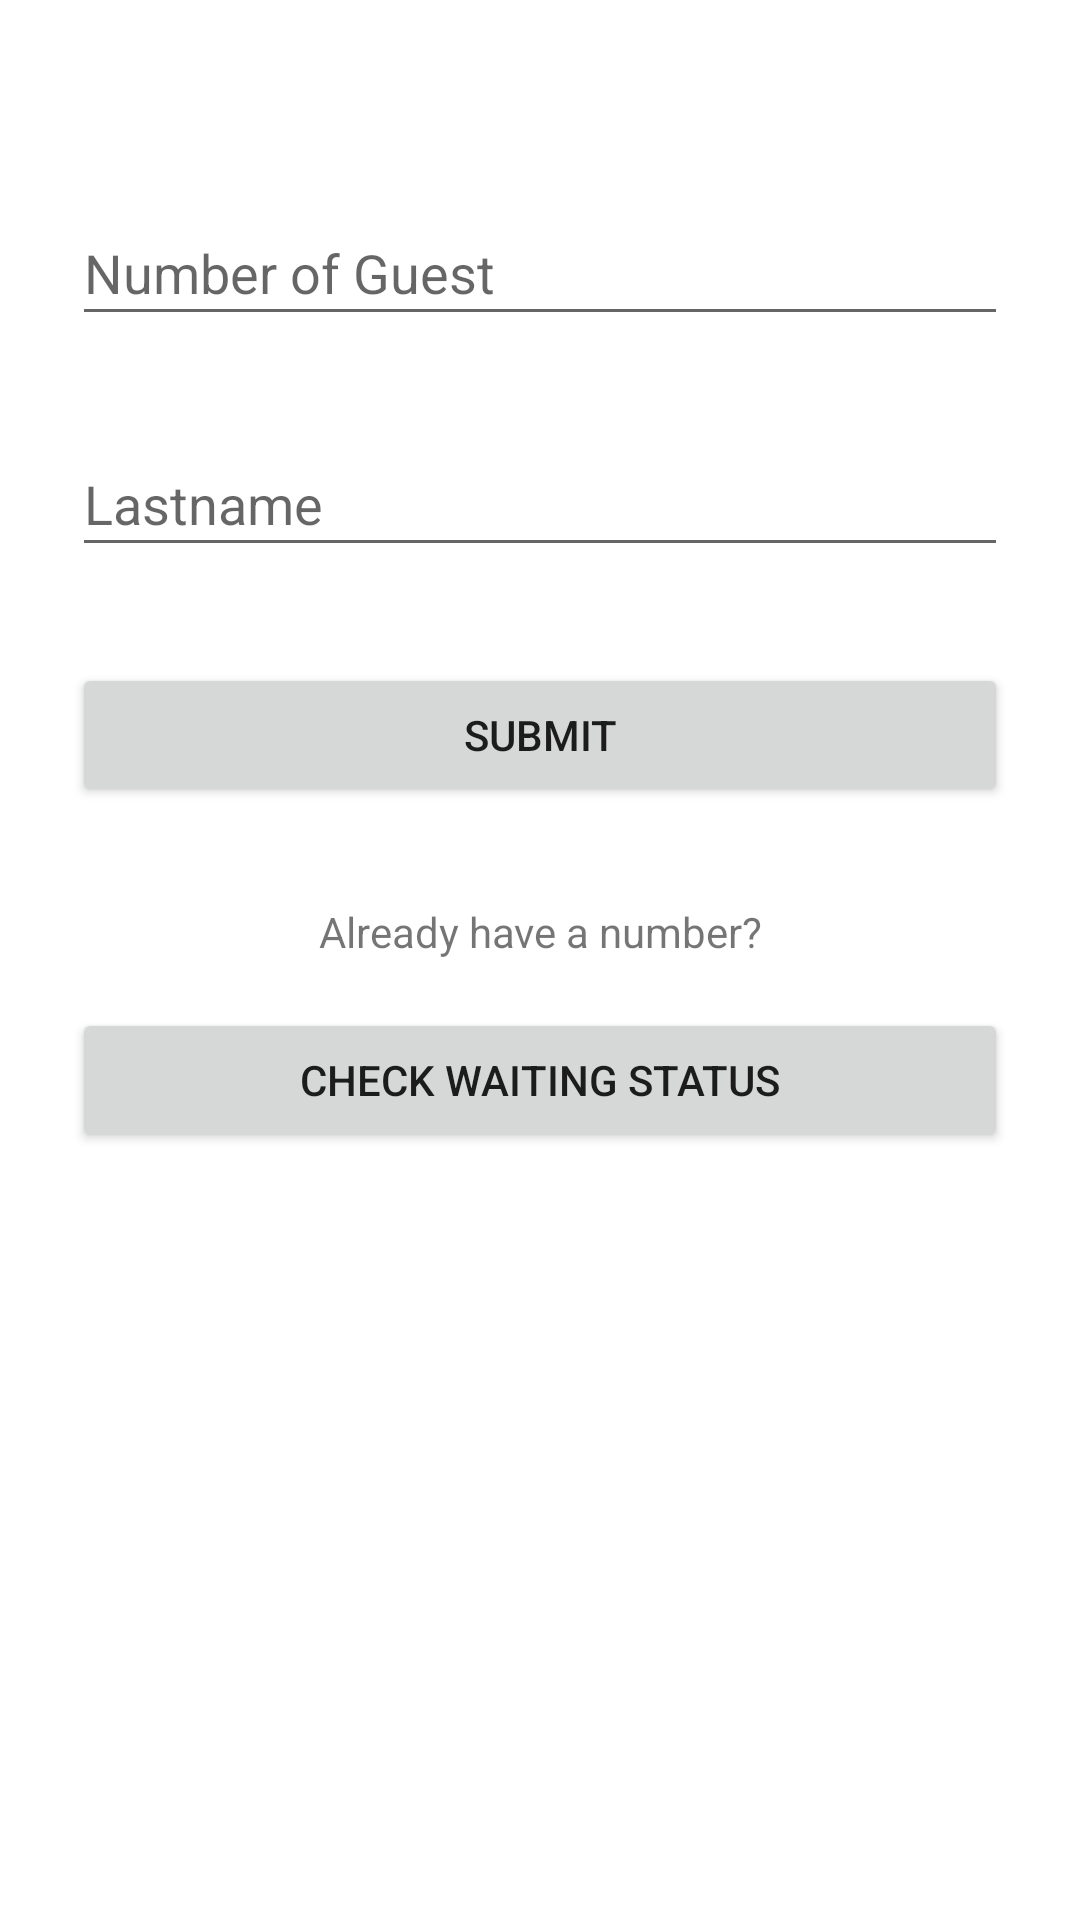

Here is an Android app screen rendered from its layout file. Give the layout XML and the strings, colors and styles it references.
<!-- AndroidManifest.xml: application theme Theme.MyApplication -->
<!-- res/layout/fragment_waitlist.xml -->
<?xml version="1.0" encoding="utf-8"?>
<androidx.constraintlayout.widget.ConstraintLayout xmlns:android="http://schemas.android.com/apk/res/android"
    xmlns:app="http://schemas.android.com/apk/res-auto"
    xmlns:tools="http://schemas.android.com/tools"
    android:layout_width="match_parent"
    android:layout_height="match_parent"
    tools:context=".ui.waitlist.WaitlistFragment">

    <TextView
        android:id="@+id/text_waitlist"
        android:layout_width="match_parent"
        android:layout_height="27dp"
        android:layout_marginStart="8dp"
        android:layout_marginTop="8dp"
        android:layout_marginEnd="8dp"
        android:textAlignment="center"
        android:textSize="20sp"
        app:layout_constraintBottom_toBottomOf="parent"
        app:layout_constraintEnd_toEndOf="parent"
        app:layout_constraintHorizontal_bias="0.0"
        app:layout_constraintStart_toStartOf="parent"
        app:layout_constraintTop_toTopOf="parent"
        app:layout_constraintVertical_bias="0.0" />

    <EditText
        android:id="@+id/waitlist_number_of_guest"
        android:layout_width="0dp"
        android:layout_height="45dp"
        android:layout_marginStart="24dp"
        android:layout_marginTop="32dp"
        android:layout_marginEnd="24dp"
        android:ems="10"
        android:hint="@string/hint_number_of_guest"
        android:inputType="number"
        app:layout_constraintEnd_toEndOf="parent"
        app:layout_constraintStart_toStartOf="parent"
        app:layout_constraintTop_toBottomOf="@+id/text_waitlist" />

    <EditText
        android:id="@+id/waitlist_lastname"
        android:layout_width="0dp"
        android:layout_height="45dp"
        android:layout_marginStart="24dp"
        android:layout_marginTop="32dp"
        android:layout_marginEnd="24dp"
        android:ems="10"
        android:hint="@string/hint_lastname"
        android:inputType="textPersonName"
        app:layout_constraintEnd_toEndOf="parent"
        app:layout_constraintStart_toStartOf="parent"
        app:layout_constraintTop_toBottomOf="@+id/waitlist_number_of_guest" />

    <Button
        android:id="@+id/waitlist_submit"
        android:layout_width="0dp"
        android:layout_height="wrap_content"
        android:layout_marginStart="24dp"
        android:layout_marginTop="32dp"
        android:layout_marginEnd="24dp"
        android:text="Submit"
        app:layout_constraintEnd_toEndOf="parent"
        app:layout_constraintStart_toStartOf="parent"
        app:layout_constraintTop_toBottomOf="@+id/waitlist_lastname" />

    <TextView
        android:id="@+id/text_waitlist2"
        android:layout_width="0dp"
        android:layout_height="19dp"
        android:layout_marginStart="24dp"
        android:layout_marginTop="32dp"
        android:layout_marginEnd="24dp"
        android:text="Already have a number?"
        android:textAlignment="center"
        app:layout_constraintEnd_toEndOf="parent"
        app:layout_constraintHorizontal_bias="0.498"
        app:layout_constraintStart_toStartOf="parent"
        app:layout_constraintTop_toBottomOf="@+id/waitlist_submit" />

    <Button
        android:id="@+id/waitlist_check_status"
        android:layout_width="0dp"
        android:layout_height="wrap_content"
        android:layout_marginStart="24dp"
        android:layout_marginTop="16dp"
        android:layout_marginEnd="24dp"
        android:text="Check Waiting Status"
        app:layout_constraintEnd_toEndOf="parent"
        app:layout_constraintStart_toStartOf="parent"
        app:layout_constraintTop_toBottomOf="@+id/text_waitlist2" />
</androidx.constraintlayout.widget.ConstraintLayout>
<!-- resources referenced by this layout -->
<resources>
  <string name="hint_lastname">Lastname</string>
  <string name="hint_number_of_guest">Number of Guest</string>
  <style name="Theme.MyApplication" parent="Theme.MaterialComponents.DayNight.DarkActionBar">
          
          <item name="colorPrimary">@color/grey03</item>
          <item name="colorPrimaryVariant">@color/yellow01</item>
          <item name="colorOnPrimary">@color/yellow01</item>
          
          <item name="colorSecondary">@color/yellow01</item>
          <item name="colorSecondaryVariant">@color/grey01</item>
          <item name="colorOnSecondary">@color/yellow01</item>
          
          <item name="android:statusBarColor" tools:targetApi="l">?attr/colorPrimary</item>
          
      </style>
  <color name="grey03">#333333</color>
  <color name="yellow01">#fac564</color>
  <color name="grey01">#cccccc</color>
</resources>
